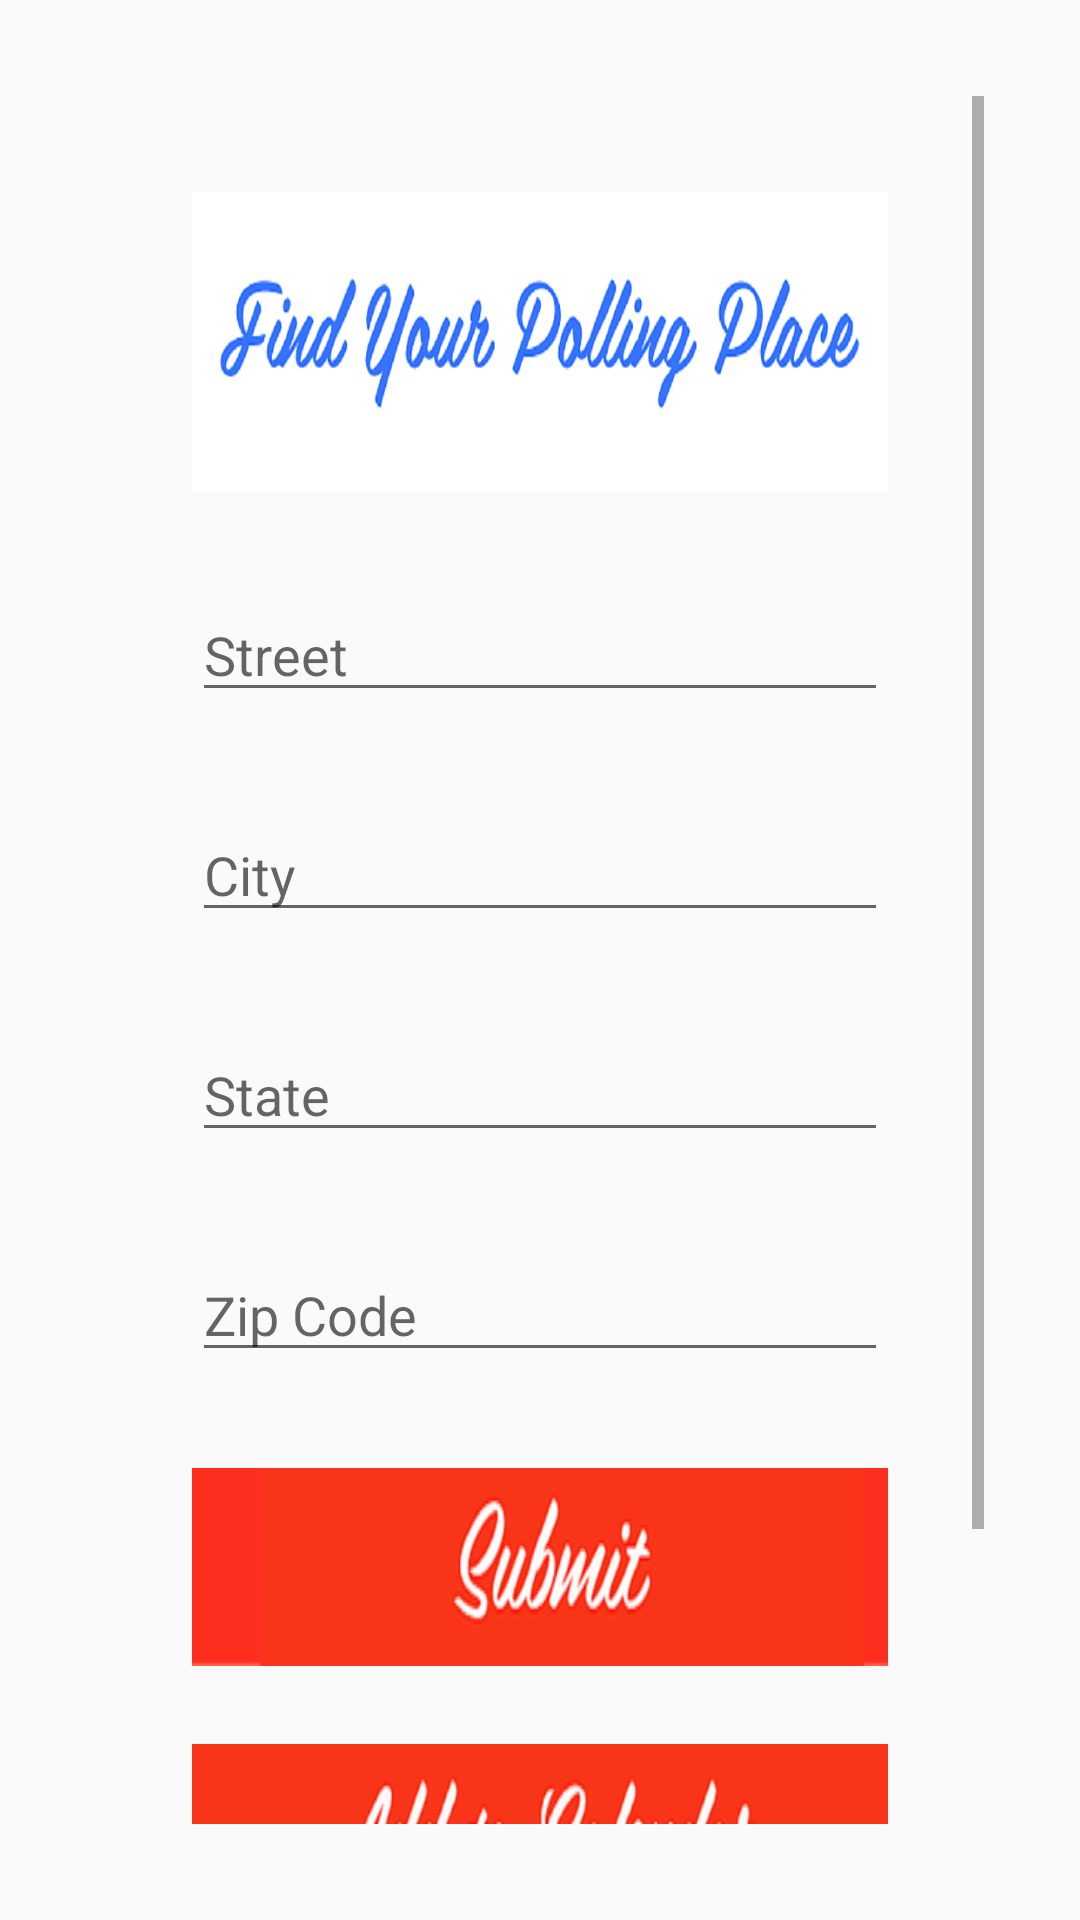

The Android layout XML behind this screen, and the referenced resources:
<!-- AndroidManifest.xml: application theme AppTheme -->
<!-- res/layout/activity_find_polling.xml -->
<?xml version="1.0" encoding="utf-8"?>

<ScrollView xmlns:android="http://schemas.android.com/apk/res/android"
    xmlns:tools="http://schemas.android.com/tools"
    android:layout_width="match_parent"
    android:layout_height="match_parent"
    android:orientation="vertical"
    android:paddingBottom="@dimen/standard"
    android:paddingLeft="@dimen/standard"
    android:paddingRight="@dimen/standard"
    android:paddingTop="@dimen/standard"
    tools:context="com.example.vote123.FindPollingActivity">

    <LinearLayout
        android:layout_width="match_parent"
        android:orientation="vertical"
        android:layout_height="match_parent">

    <ImageView
        android:id="@+id/pollingHeader"
        android:layout_width="wrap_content"
        android:layout_height="100dp"
        android:background="@drawable/pollingheader"/>

    <EditText
        android:id="@+id/editTextStreetName"
        android:layout_width="match_parent"
        android:layout_height="wrap_content"
        android:hint="Street"/>

    <EditText
        android:id="@+id/editTextCity"
        android:layout_width="match_parent"
        android:layout_height="wrap_content"
        android:hint="City"/>
    <EditText
        android:id="@+id/editTextState"
        android:layout_width="match_parent"
        android:layout_height="wrap_content"
        android:hint="State"/>
    <EditText
        android:id="@+id/editTextZip"
        android:layout_width="match_parent"
        android:layout_height="wrap_content"
        android:hint="Zip Code"/>

    <Button
        android:id="@+id/buttonID"
        android:layout_width="match_parent"
        android:layout_height="wrap_content"
        android:background="@drawable/submit"
        android:layout_marginBottom="10dp"/>

    <Button
        android:background="@drawable/addtocal"
        android:id="@+id/add_election_date"
        android:layout_width="match_parent"
        android:layout_height="wrap_content"
        android:layout_marginBottom="10dp"
        />

    <Button
        android:id="@+id/registered_shareButton"
        android:layout_width="match_parent"
        android:layout_height="wrap_content"
        android:background="@drawable/sharelong"
        android:layout_marginBottom="10dp"/>

    </LinearLayout>

</ScrollView>
<!-- resources referenced by this layout -->
<resources>
  <dimen name="standard">16dp</dimen>
  <!-- drawable addtocal: png bitmap (drawable, 16993 bytes) -->
  <!-- drawable pollingheader: png bitmap (drawable, 45493 bytes) -->
  <!-- drawable sharelong: png bitmap (drawable, 2931 bytes) -->
  <!-- drawable submit: png bitmap (drawable, 9958 bytes) -->
  <style name="AppTheme" parent="Theme.AppCompat.Light.NoActionBar">
          
          <item name="colorPrimary">@color/colorPrimary</item>
          <item name="colorPrimaryDark">@color/colorPrimaryDark</item>
          <item name="colorAccent">@color/colorAccent</item>
          <item name="android:layout_marginLeft">@dimen/standard</item>
          <item name="android:layout_marginRight">@dimen/standard</item>
          <item name="android:layout_marginBottom">@dimen/standard</item>
          <item name="android:layout_marginTop">@dimen/standard</item>
      </style>
  <color name="colorPrimary">#03A9F4</color>
  <color name="colorPrimaryDark">#0288D1</color>
  <color name="colorAccent">#FF5252</color>
</resources>
